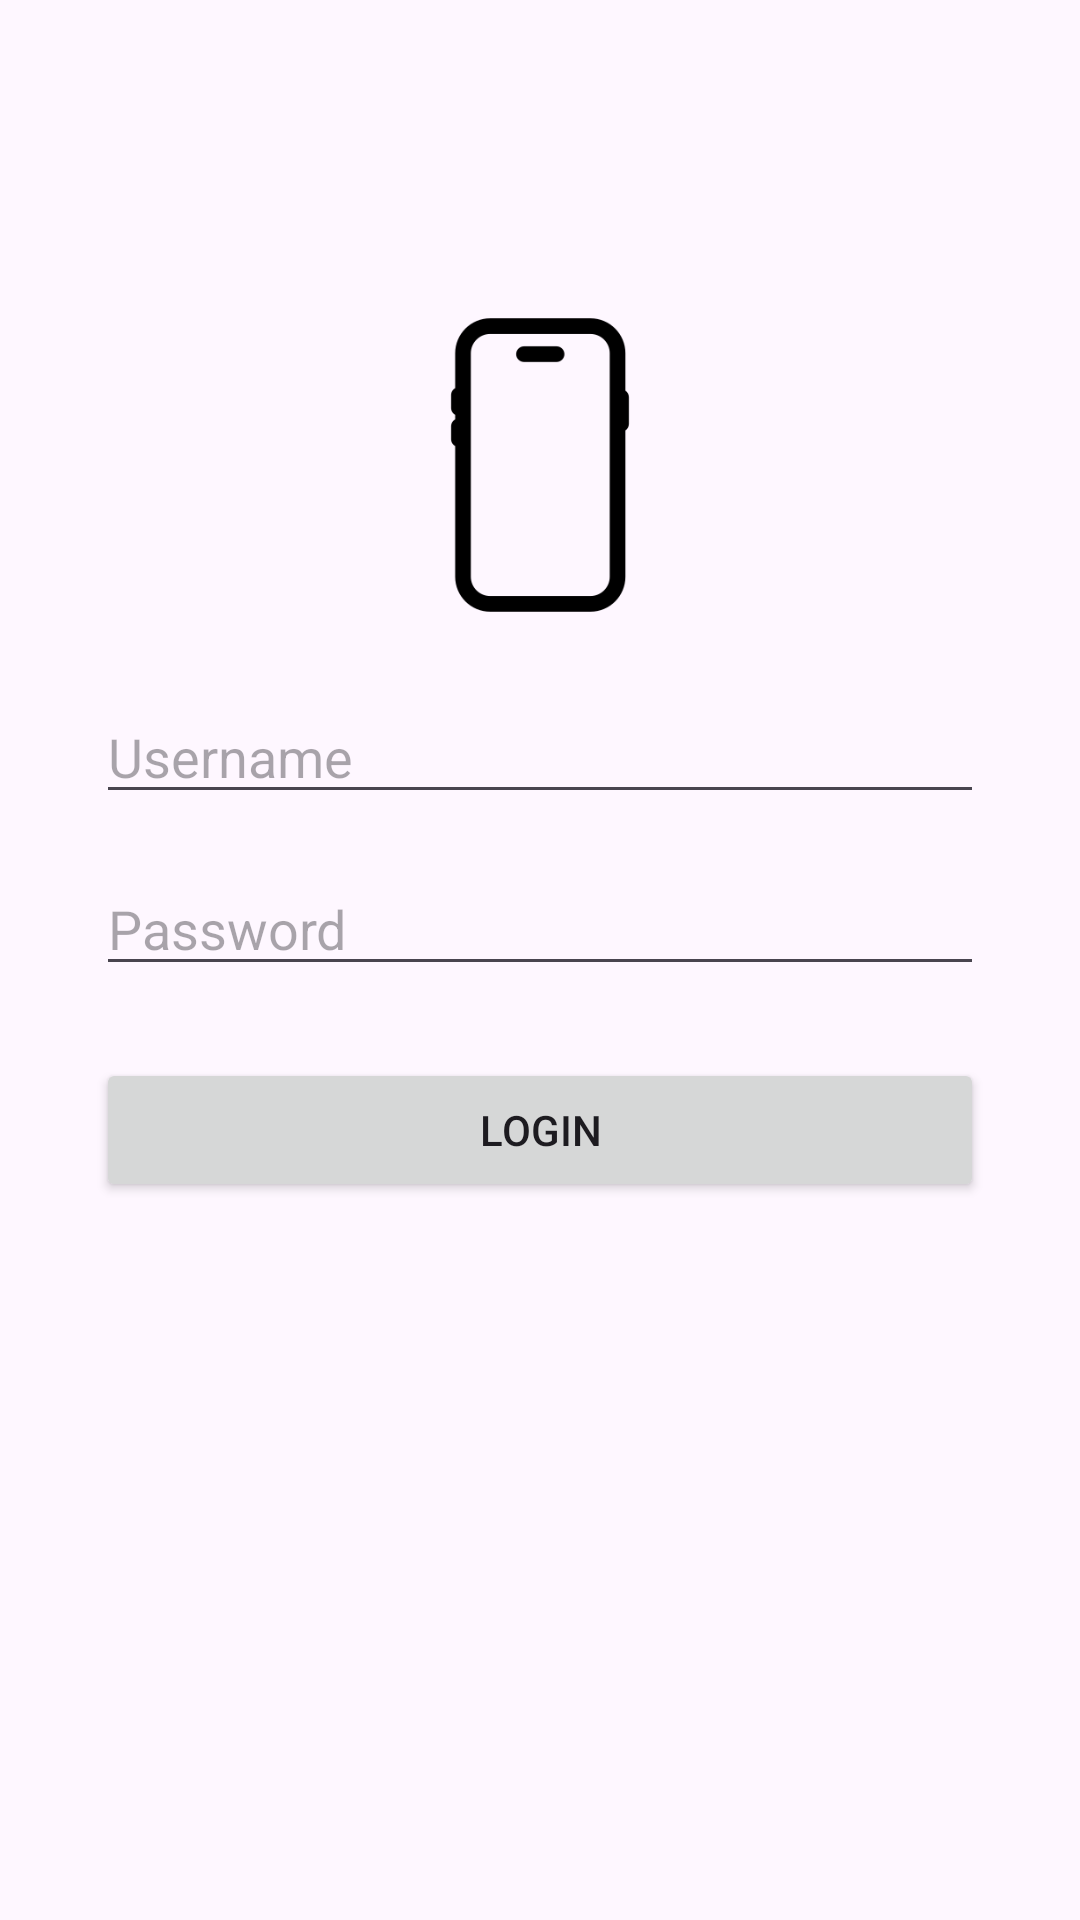

Android layout source for this screen:
<!-- AndroidManifest.xml: application theme Theme.Labubu_Apps -->
<!-- res/layout/activity_auth.xml -->
<?xml version="1.0" encoding="utf-8"?>
<androidx.constraintlayout.widget.ConstraintLayout
    android:id="@+id/main"
    xmlns:android="http://schemas.android.com/apk/res/android"
    xmlns:app="http://schemas.android.com/apk/res-auto"
    android:layout_width="match_parent"
    android:layout_height="match_parent">

    
    <ImageView
        android:id="@+id/imgLogo"
        android:layout_width="150dp"
        android:layout_height="150dp"
        android:src="@drawable/handphone"
        app:layout_constraintTop_toTopOf="parent"
        app:layout_constraintBottom_toTopOf="@id/etUsername"
        app:layout_constraintStart_toStartOf="parent"
        app:layout_constraintEnd_toEndOf="parent"
        android:layout_marginTop="80dp"/>

    
    <EditText
        android:id="@+id/etUsername"
        android:layout_width="0dp"
        android:layout_height="wrap_content"
        android:hint="Username"
        android:layout_marginStart="32dp"
        android:layout_marginEnd="32dp"
        app:layout_constraintTop_toBottomOf="@id/imgLogo"
        app:layout_constraintStart_toStartOf="parent"
        app:layout_constraintEnd_toEndOf="parent"/>

    
    <EditText
        android:id="@+id/etPassword"
        android:layout_width="0dp"
        android:layout_height="wrap_content"
        android:hint="Password"
        android:inputType="textPassword"
        android:layout_marginTop="16dp"
        app:layout_constraintTop_toBottomOf="@id/etUsername"
        app:layout_constraintStart_toStartOf="@id/etUsername"
        app:layout_constraintEnd_toEndOf="@id/etUsername"/>

    
    <Button
        android:id="@+id/btnLogin"
        android:layout_width="0dp"
        android:layout_height="wrap_content"
        android:text="Login"
        android:layout_marginTop="24dp"
        app:layout_constraintTop_toBottomOf="@id/etPassword"
        app:layout_constraintStart_toStartOf="@id/etPassword"
        app:layout_constraintEnd_toEndOf="@id/etPassword"/>

</androidx.constraintlayout.widget.ConstraintLayout>
<!-- resources referenced by this layout -->
<resources>
  <!-- drawable handphone: png bitmap (drawable, 4454 bytes) -->
  <style name="Theme.Labubu_Apps" parent="Base.Theme.Labubu_Apps" />
  <style name="Base.Theme.Labubu_Apps" parent="Theme.Material3.DayNight.NoActionBar">
          
          
      </style>
</resources>
